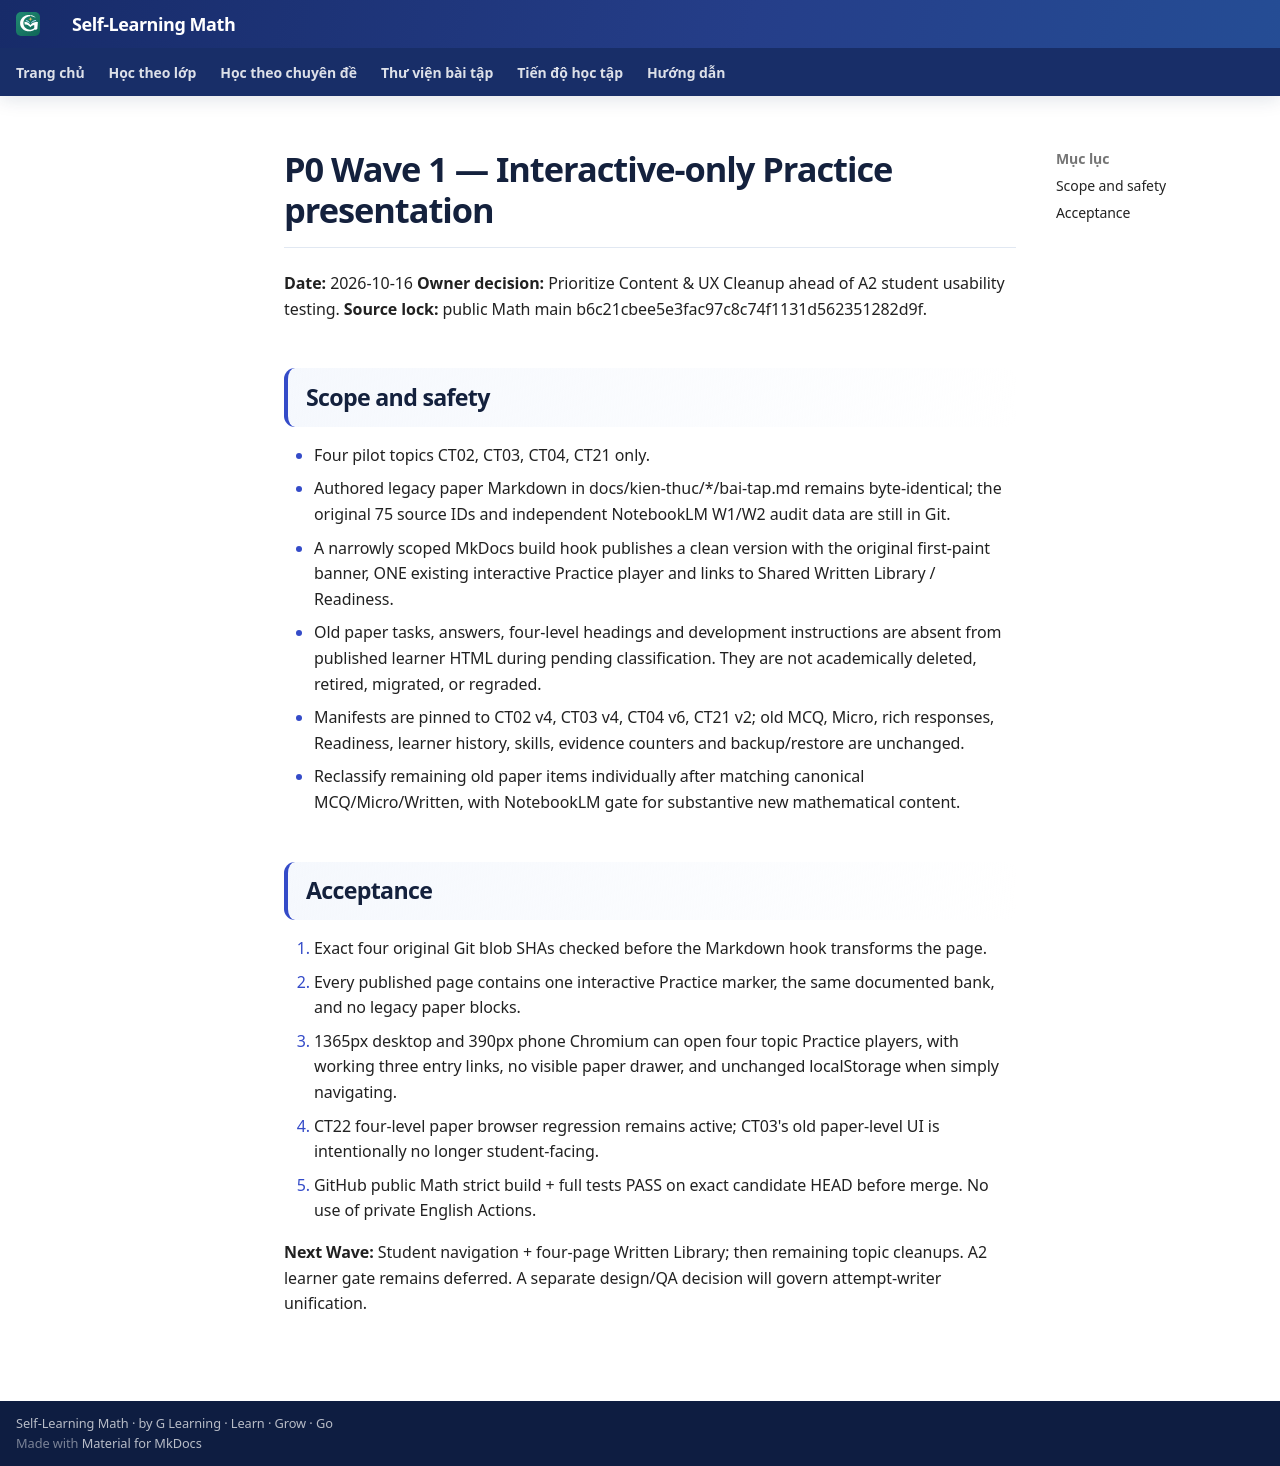

repository: TMA2015/roadmap-toan-thcs · page: collaboration/math-interactive-only-four-topic-wave1-20261016/index.html · generator: mkdocs

# P0 Wave 1 — Interactive-only Practice presentation

**Date:** 2026-10-16
**Owner decision:** Prioritize Content & UX Cleanup ahead of A2 student usability testing.
**Source lock:** public Math main b6c21cbee5e3fac97c8c74f1131d562351282d9f.

## Scope and safety

- Four pilot topics CT02, CT03, CT04, CT21 only.
- Authored legacy paper Markdown in docs/kien-thuc/*/bai-tap.md remains byte-identical; the original 75 source IDs and independent NotebookLM W1/W2 audit data are still in Git.
- A narrowly scoped MkDocs build hook publishes a clean version with the original first-paint banner, ONE existing interactive Practice player and links to Shared Written Library / Readiness.
- Old paper tasks, answers, four-level headings and development instructions are absent from published learner HTML during pending classification. They are not academically deleted, retired, migrated, or regraded.
- Manifests are pinned to CT02 v4, CT03 v4, CT04 v6, CT21 v2; old MCQ, Micro, rich responses, Readiness, learner history, skills, evidence counters and backup/restore are unchanged.
- Reclassify remaining old paper items individually after matching canonical MCQ/Micro/Written, with NotebookLM gate for substantive new mathematical content.

## Acceptance

1. Exact four original Git blob SHAs checked before the Markdown hook transforms the page.
2. Every published page contains one interactive Practice marker, the same documented bank, and no legacy paper blocks.
3. 1365px desktop and 390px phone Chromium can open four topic Practice players, with working three entry links, no visible paper drawer, and unchanged localStorage when simply navigating.
4. CT22 four-level paper browser regression remains active; CT03's old paper-level UI is intentionally no longer student-facing.
5. GitHub public Math strict build + full tests PASS on exact candidate HEAD before merge. No use of private English Actions.

**Next Wave:** Student navigation + four-page Written Library; then remaining topic cleanups. A2 learner gate remains deferred. A separate design/QA decision will govern attempt-writer unification.
